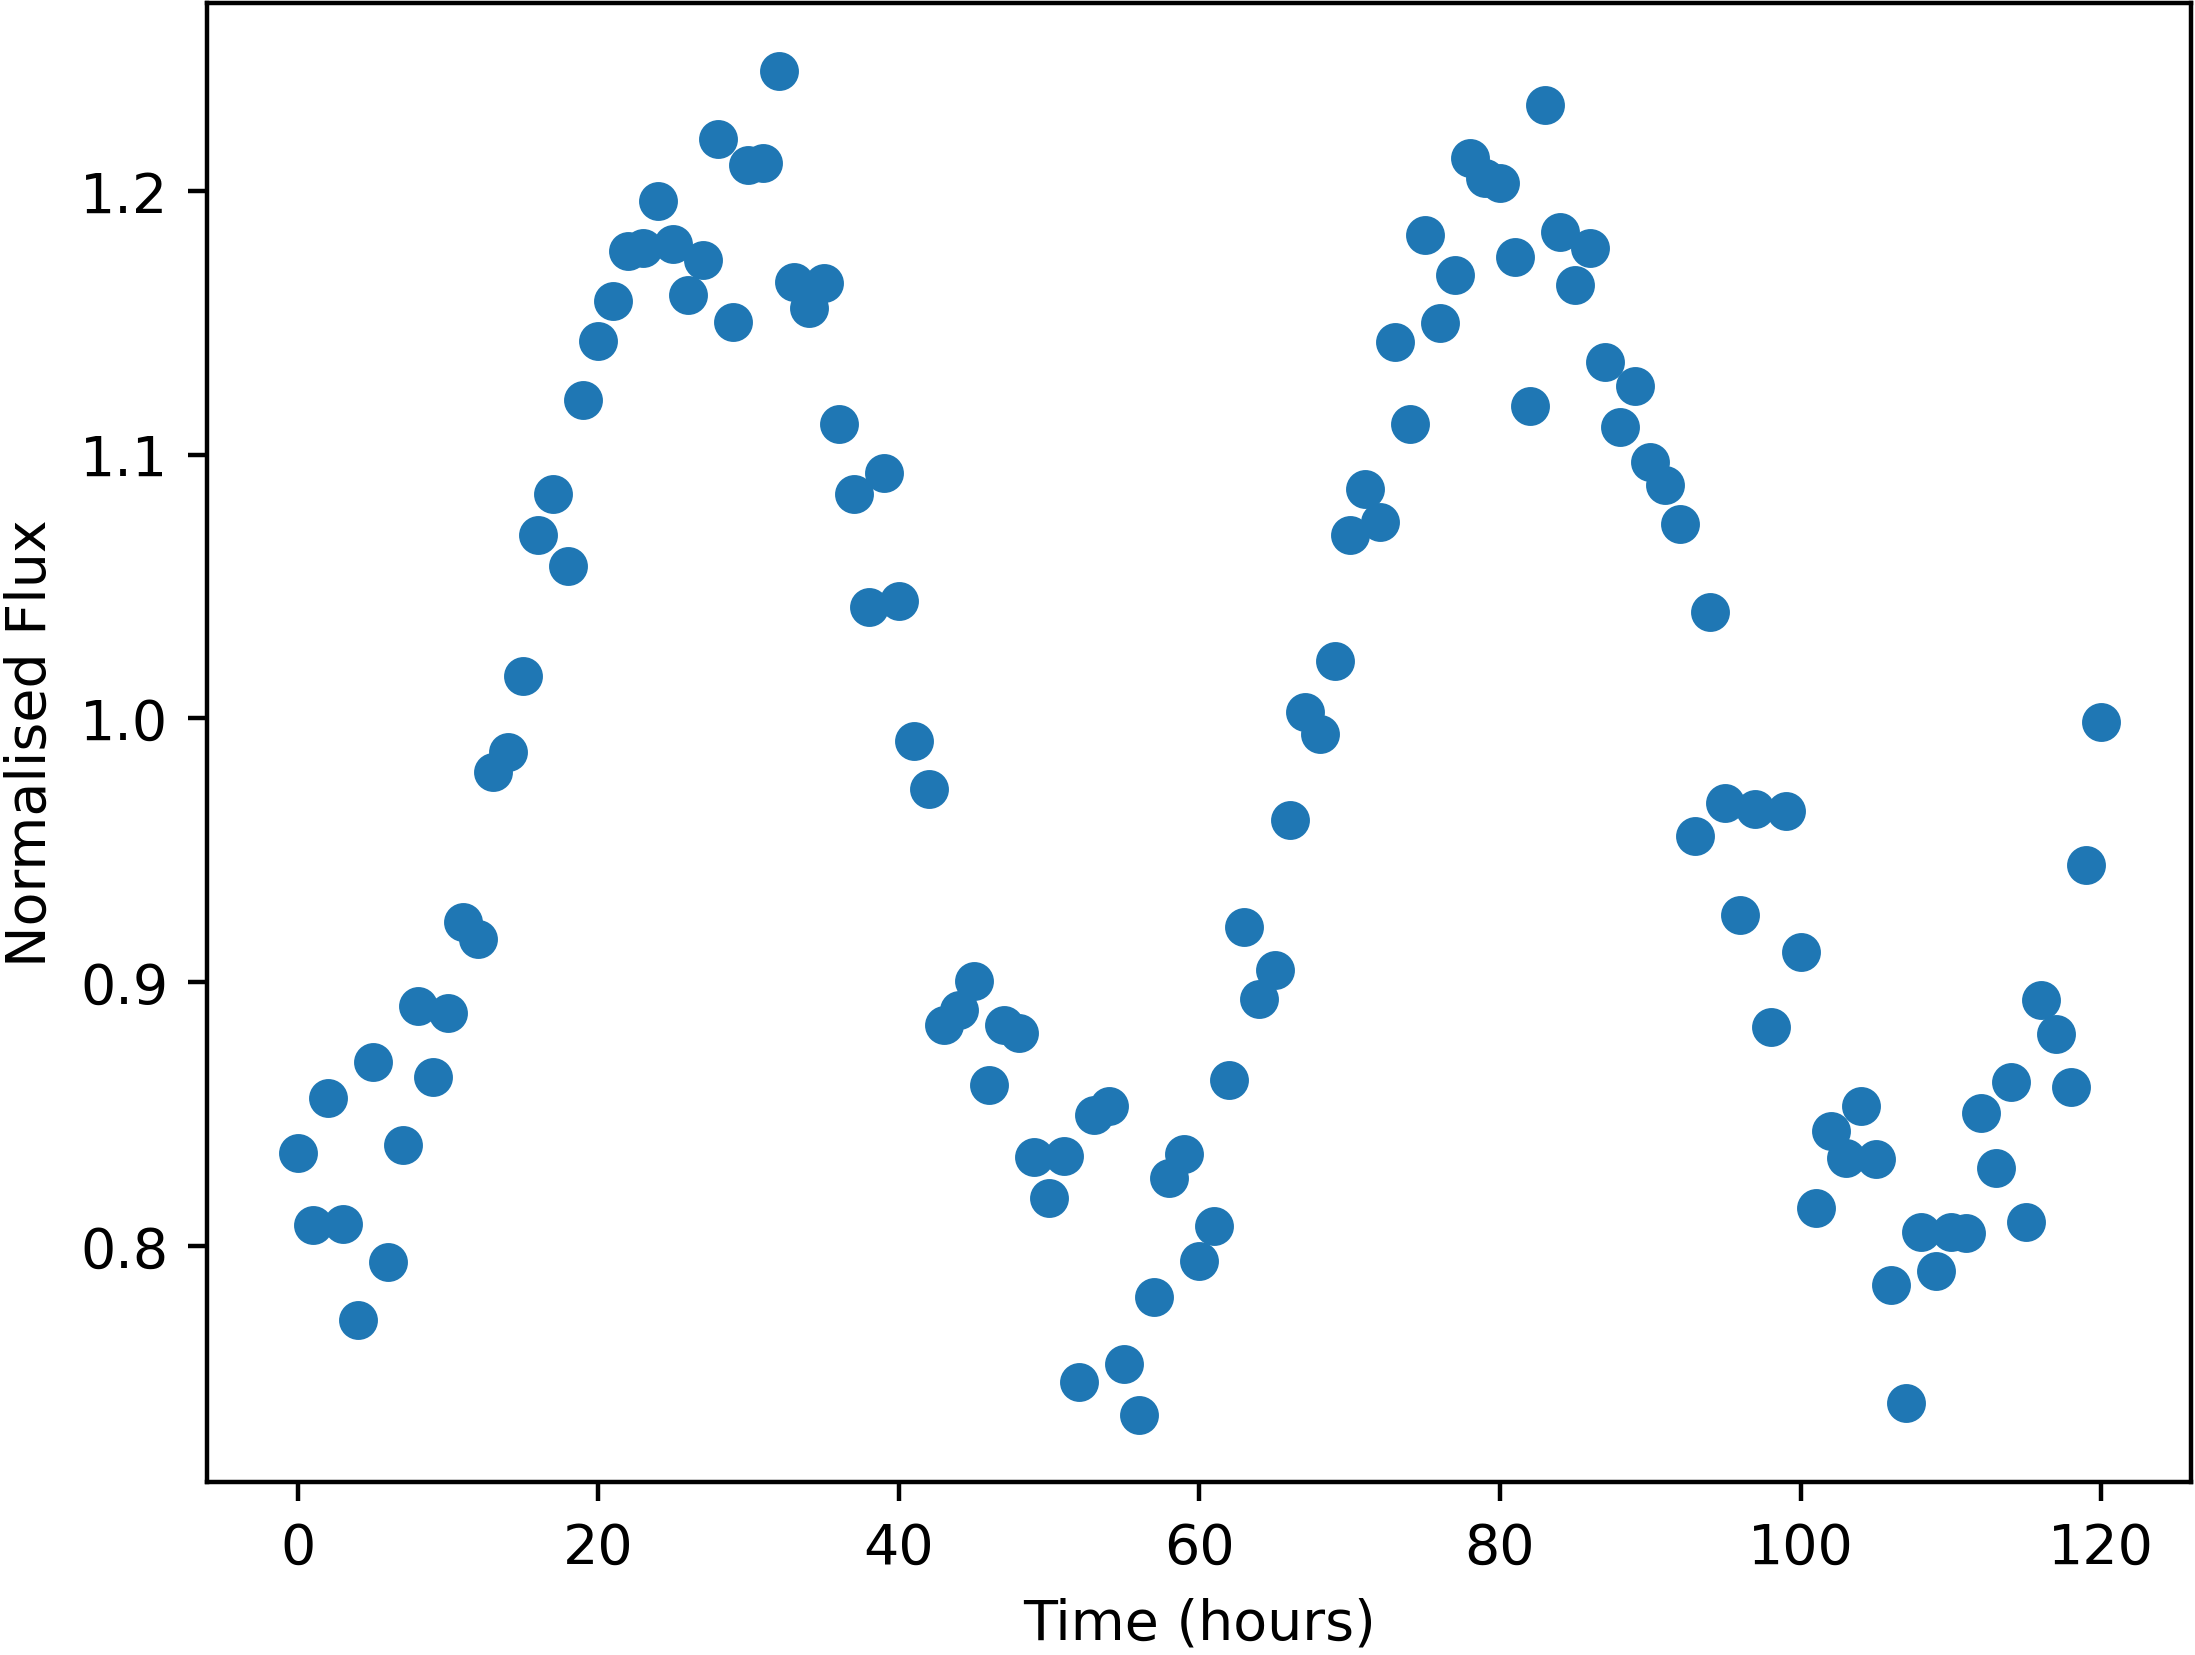

Data behind this chart, as committed beside it:
Time, NormalisedFlux
0.0, 0.8351
1.0, 0.808
2.0, 0.8563
3.0, 0.8083
4.0, 0.7721
5.0, 0.8697
6.0, 0.7939
7.0, 0.8383
8.0, 0.8911
9.0, 0.864
10.0, 0.8885
11.0, 0.9229
12.0, 0.9162
13.0, 0.9798
14.0, 0.9871
15.0, 1.016
16.0, 1.069
17.0, 1.085
18.0, 1.058
19.0, 1.121
20.0, 1.143
21.0, 1.158
22.0, 1.177
23.0, 1.178
24.0, 1.196
25.0, 1.18
26.0, 1.161
27.0, 1.174
28.0, 1.22
29.0, 1.15
30.0, 1.21
31.0, 1.211
32.0, 1.246
33.0, 1.165
34.0, 1.156
35.0, 1.165
36.0, 1.112
37.0, 1.085
38.0, 1.042
39.0, 1.093
40.0, 1.045
41.0, 0.9916
42.0, 0.9732
43.0, 0.884
44.0, 0.8897
45.0, 0.9004
46.0, 0.8612
47.0, 0.8839
48.0, 0.8808
49.0, 0.8336
50.0, 0.8183
51.0, 0.834
52.0, 0.7484
53.0, 0.8498
54.0, 0.8531
55.0, 0.7552
56.0, 0.736
57.0, 0.7807
58.0, 0.8257
59.0, 0.8348
... 61 more rows
